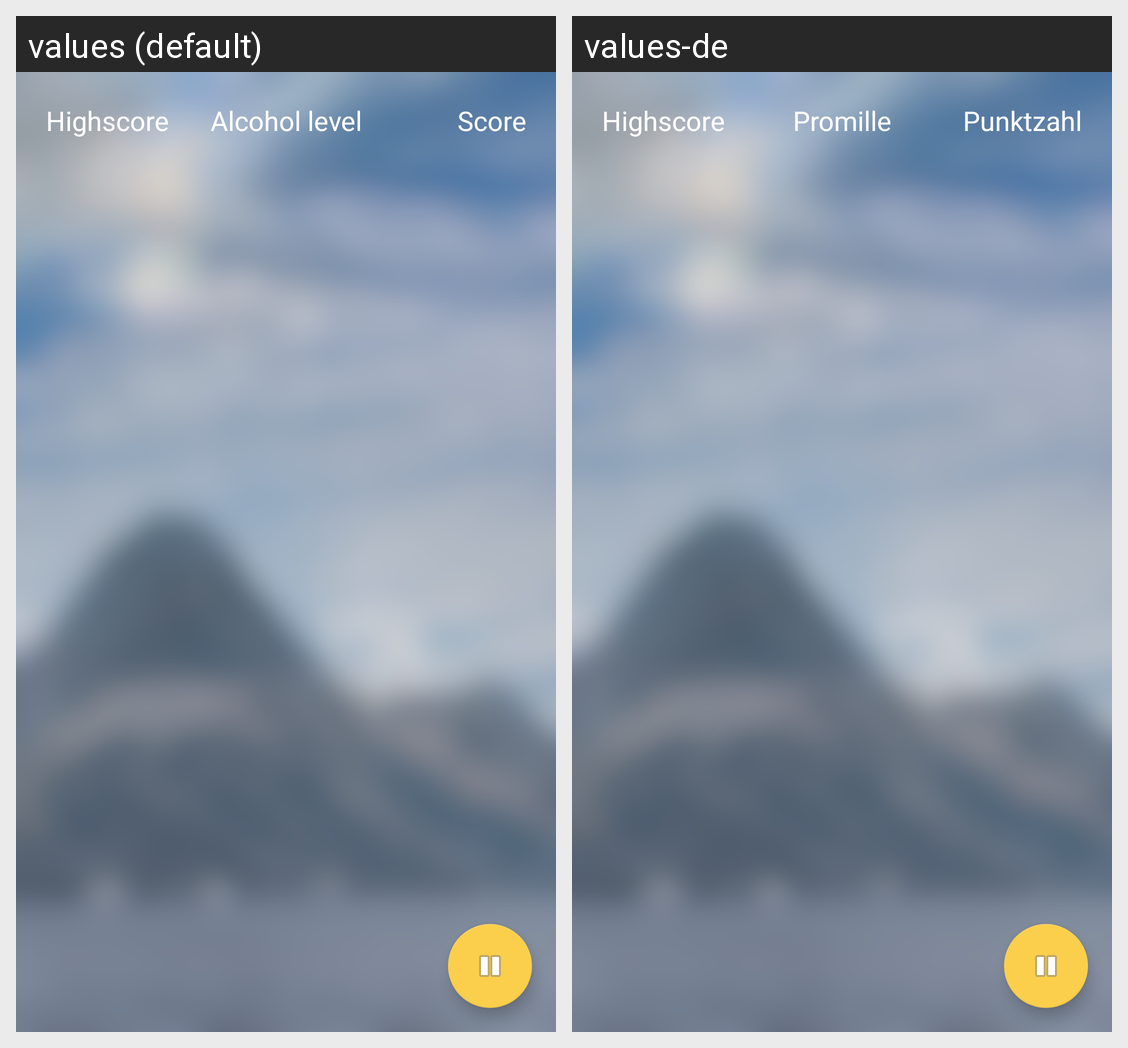

The Android screen above is rendered under two locales of the same app. Produce the string resources it draws, with the default and per-locale values.
Android screen res/layout/activity_game.xml rendered under 2 locales, left to right: values (default), values-de. Device: Nexus 5 (rendered at 1080×1920; each locale shown at half size, 540×960, under a caption strip naming it); theme AppTheme.
Strings drawn on this screen, with the default value and each locale's value (text and hints the layout hard-codes, and strings that could not be matched under every locale, appear in the picture but are not listed):

highscore
  values: Highscore
  values-de: Highscore

promille
  values: Alcohol level
  values-de: Promille

score
  values: Score
  values-de: Punktzahl
